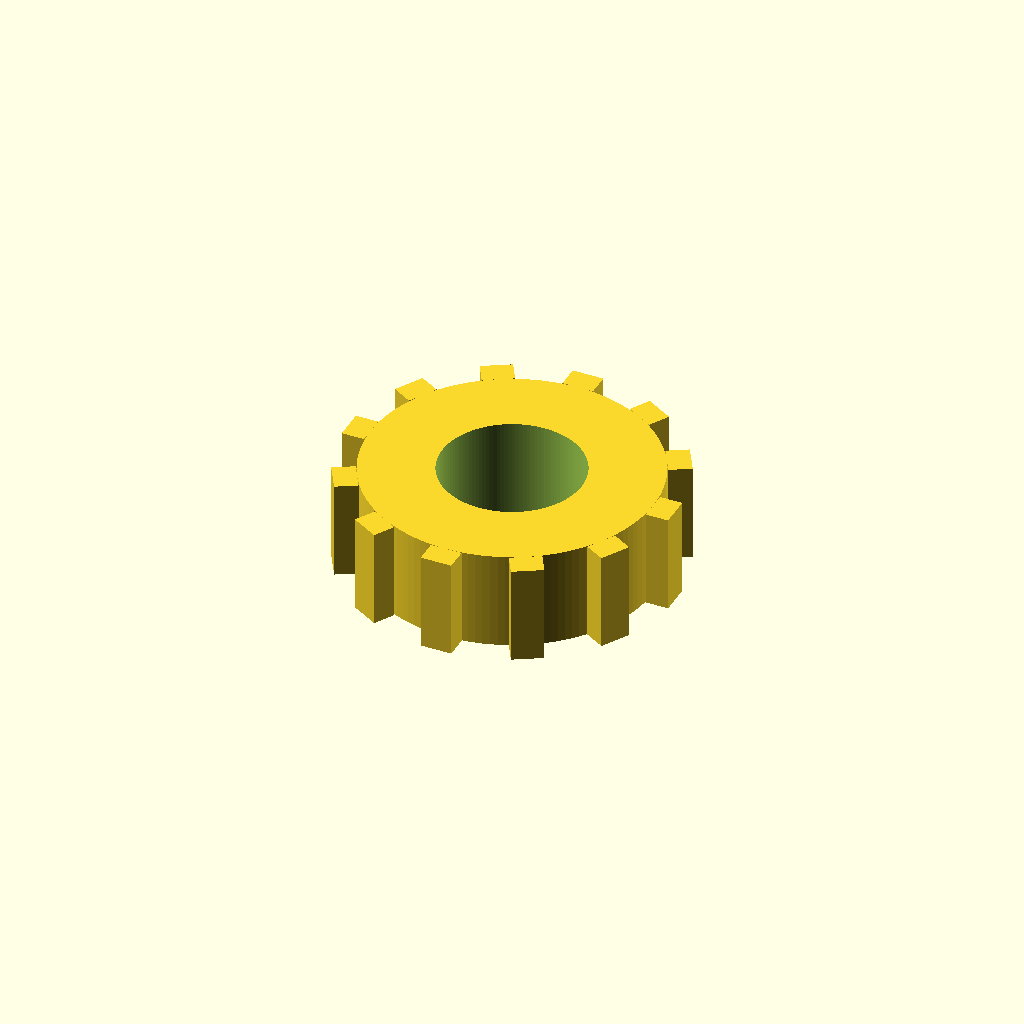
Cell 1: the model at its default parameters.
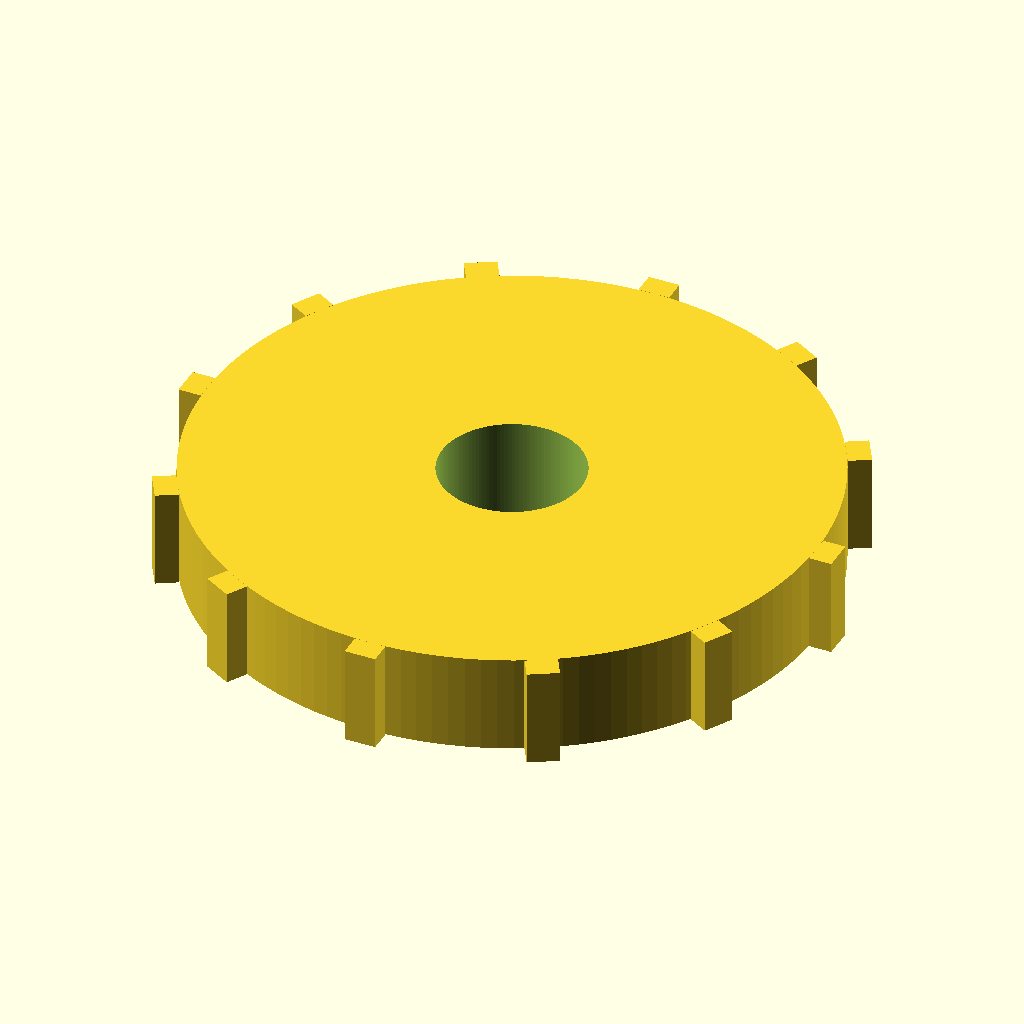
Cell 2: outer_d = 47 (everything else at default).
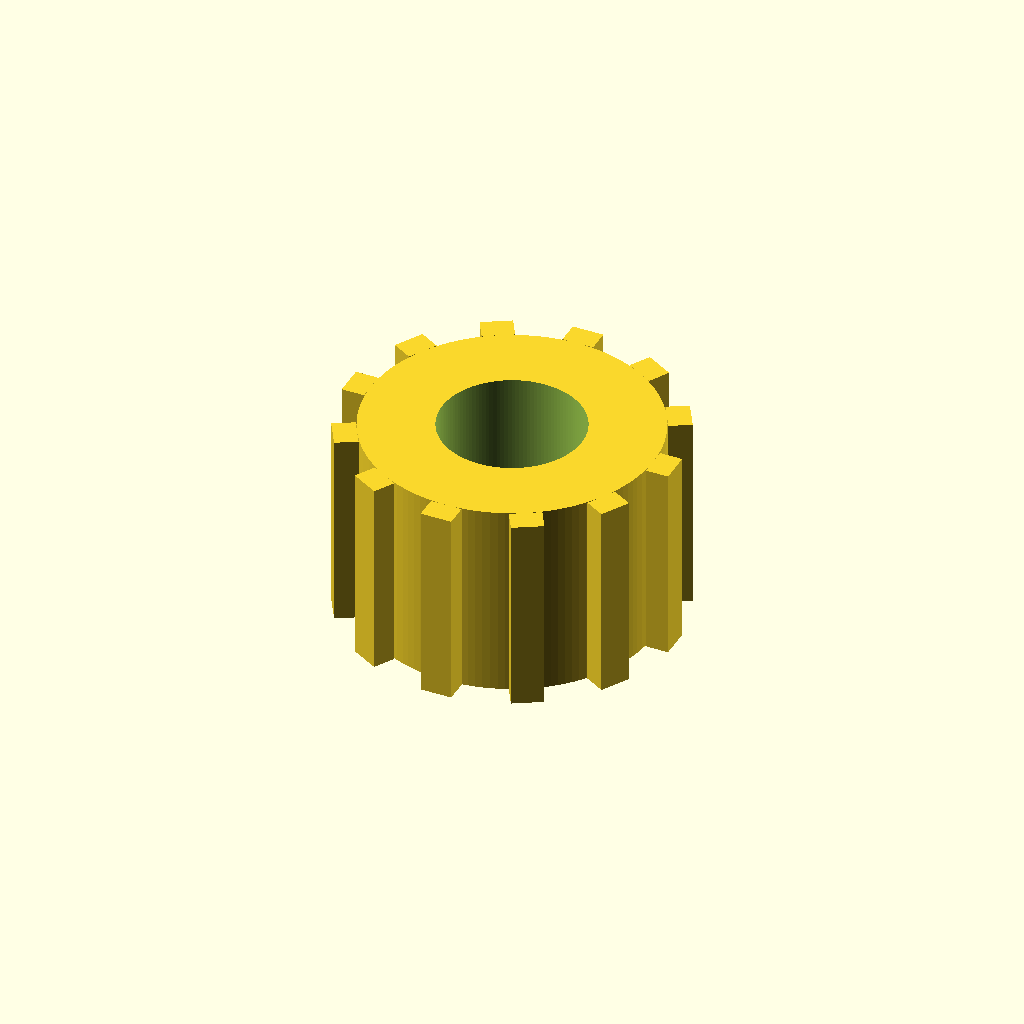
Cell 3: thickness = 14 (everything else at default).
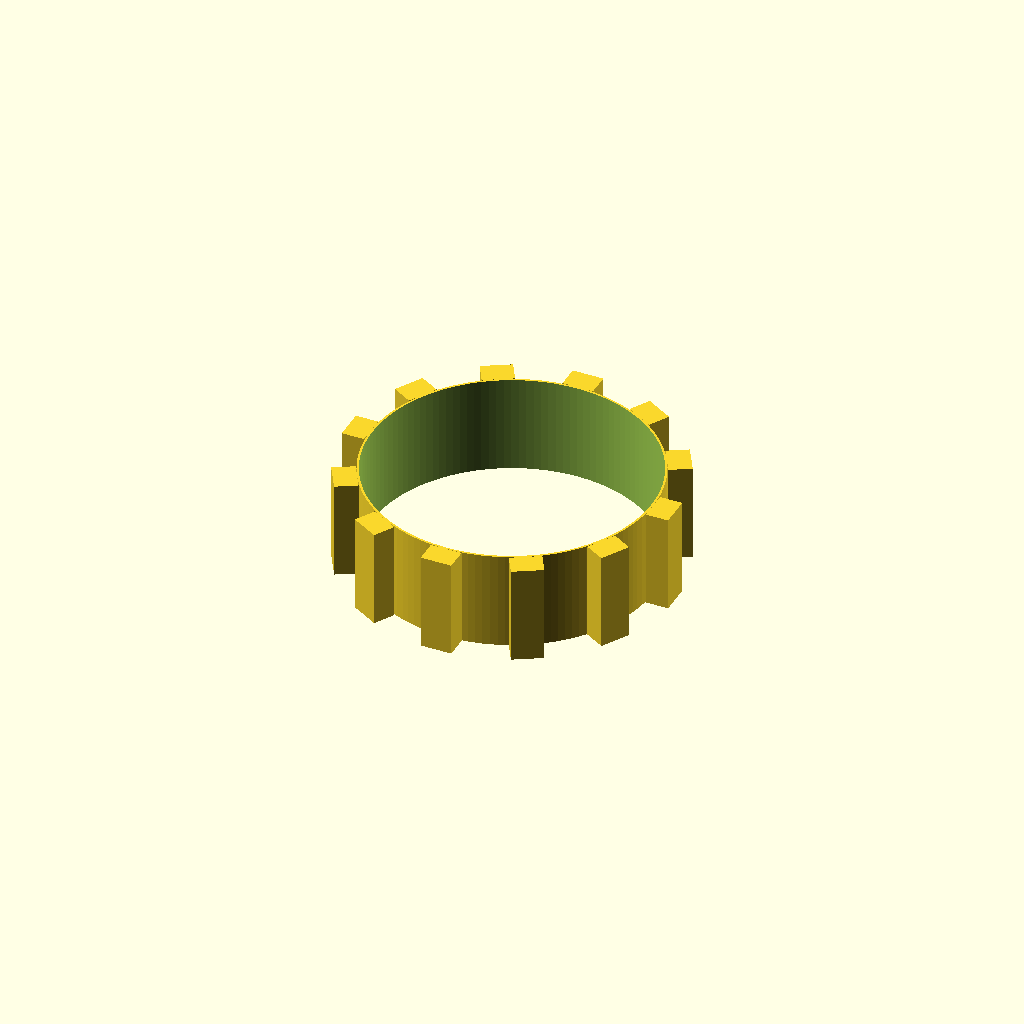
Cell 4: bore_d = 20 (everything else at default).
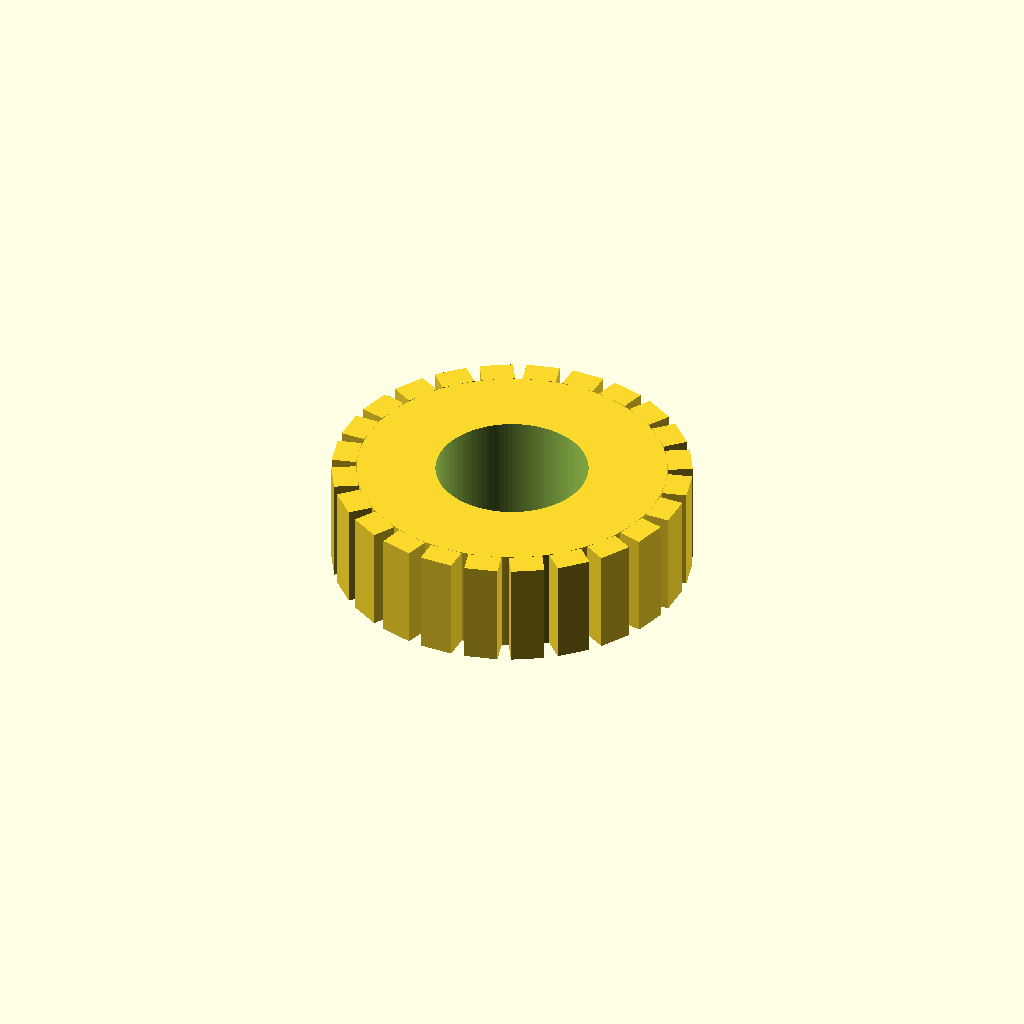
Cell 5 — tooth_count set to 24, the other parameters unchanged.
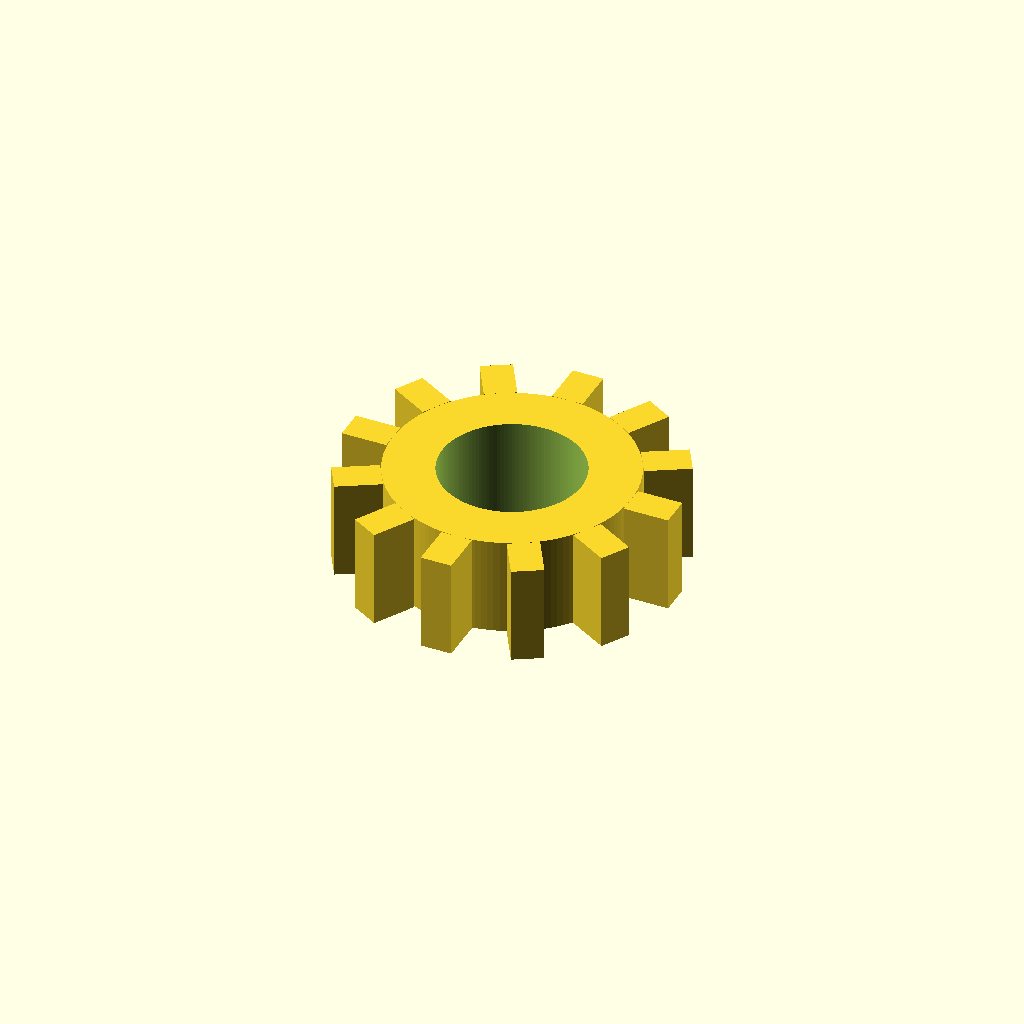
Cell 6: the same model with tooth_radial = 3.2.
One fixed orthographic camera (rotation 55°, 0°, 25°; colour scheme Cornfield) for every cell.
OpenSCAD source file results/slice100k/baselines/gpt52/scad/1036395.scad:
$fn=128;

outer_d = 23.5;
thickness = 7.0;

bore_d = 10.0;

tooth_count = 12;
tooth_radial = 1.6;
tooth_tangential = 2.2;

module tooth(r_base, t, radial, tangential){
    translate([r_base + radial/2, 0, 0])
        cube([radial, tangential, t], center=true);
}

module ring_with_teeth(od, t, bore, n, radial, tangential){
    r_outer = od/2;
    r_base = r_outer - radial;
    difference(){
        union(){
            cylinder(d=2*r_base, h=t, center=true);
            for(i=[0:n-1]){
                rotate([0,0, i*360/n])
                    tooth(r_base, t, radial, tangential);
            }
        }
        cylinder(d=bore, h=t+0.6, center=true);
    }
}

ring_with_teeth(outer_d, thickness, bore_d, tooth_count, tooth_radial, tooth_tangential);
Customizer parameters (derived from the source; name, type, default, range or options):
outer_d: number, default 23.5
thickness: number, default 7
bore_d: number, default 10
tooth_count: number, default 12
tooth_radial: number, default 1.6
tooth_tangential: number, default 2.2
